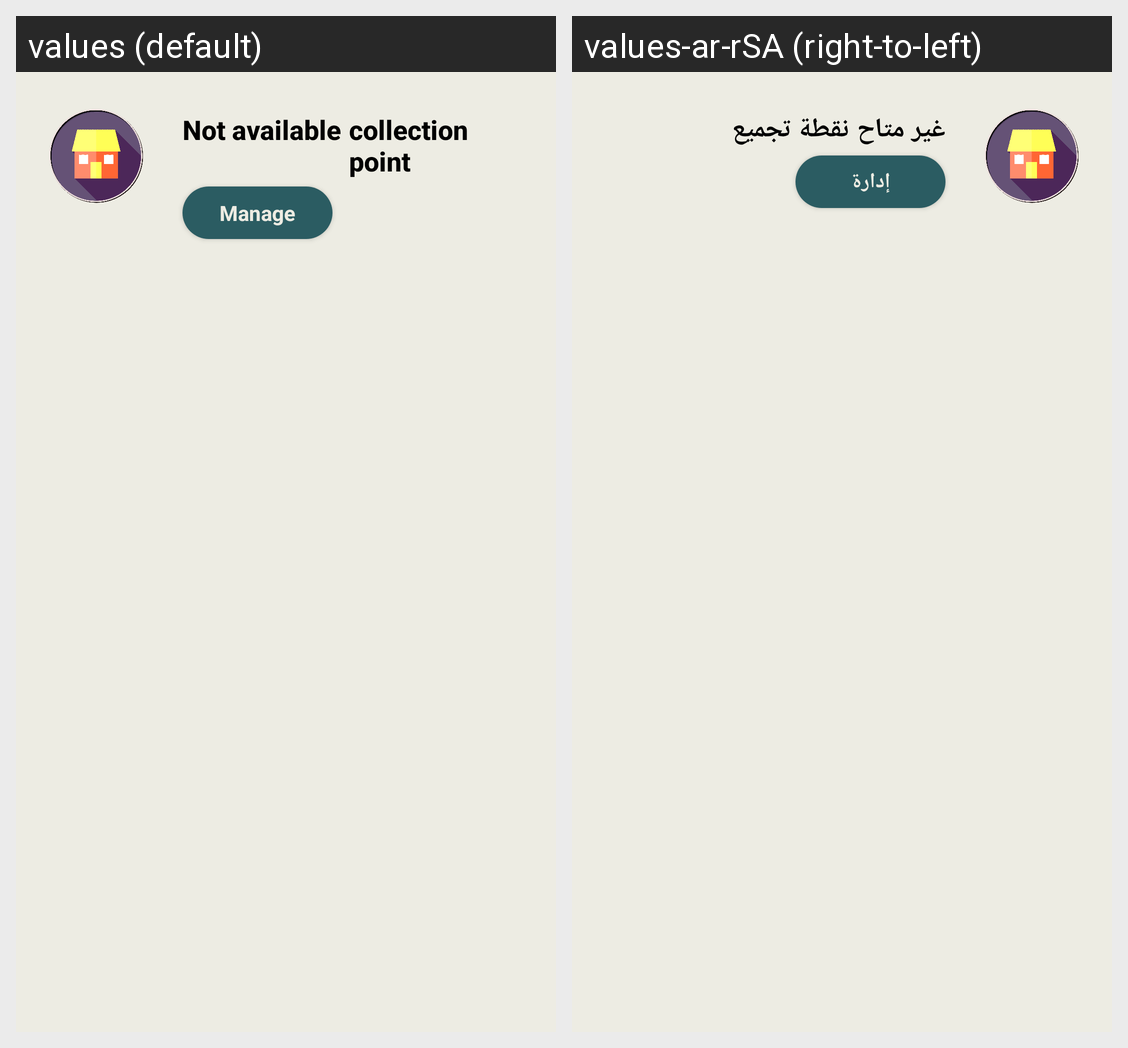

Strings drawn on this Android screen and how each of the app's shown locales translates them:
Android screen res/layout/home_page_collection_point_provider_list_view.xml rendered under 2 locales, left to right: values (default), values-ar-rSA (right-to-left). Device: Nexus 5 (rendered at 1080×1920; each locale shown at half size, 540×960, under a caption strip naming it); theme Theme.Wasselha.
Strings drawn on this screen, with the default value and each locale's value (text and hints the layout hard-codes, and strings that could not be matched under every locale, appear in the picture but are not listed):

not_available
  values: Not available
  values-ar-rSA: غير متاح

collection_point
  values: collection point
  values-ar-rSA: نقطة تجميع

manage_btn_in_home_list_view_collection_point
  values: Manage
  values-ar-rSA: إدارة
